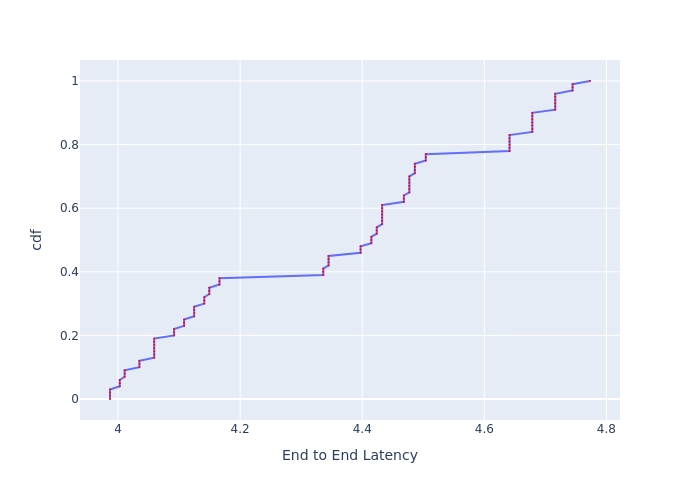

Data behind this chart, as committed beside it:
, cdf, End to End Latency
0, 0.0, 3.987
1, 0.01, 3.987
2, 0.02, 3.987
3, 0.03, 3.987
4, 0.04, 4.003
5, 0.05, 4.003
6, 0.06, 4.003
7, 0.07, 4.011
8, 0.08, 4.011
9, 0.09, 4.011
10, 0.1, 4.035
11, 0.11, 4.035
12, 0.12, 4.035
13, 0.13, 4.059
14, 0.14, 4.059
15, 0.15, 4.059
16, 0.16, 4.059
17, 0.17, 4.059
18, 0.18, 4.059
19, 0.19, 4.059
20, 0.2, 4.092
21, 0.21, 4.092
22, 0.22, 4.092
23, 0.23, 4.108
24, 0.24, 4.108
25, 0.25, 4.108
26, 0.26, 4.125
27, 0.27, 4.125
28, 0.28, 4.125
29, 0.29, 4.125
30, 0.3, 4.141
31, 0.31, 4.141
32, 0.32, 4.141
33, 0.33, 4.15
34, 0.34, 4.15
35, 0.35, 4.15
36, 0.36, 4.166
37, 0.37, 4.166
38, 0.38, 4.166
39, 0.39, 4.336
40, 0.4, 4.336
41, 0.41, 4.336
42, 0.42, 4.345
43, 0.43, 4.345
44, 0.44, 4.345
45, 0.45, 4.345
46, 0.46, 4.397
47, 0.47, 4.397
48, 0.48, 4.397
49, 0.49, 4.415
50, 0.5, 4.415
51, 0.51, 4.415
52, 0.52, 4.424
53, 0.53, 4.424
54, 0.54, 4.424
55, 0.55, 4.433
56, 0.56, 4.433
57, 0.57, 4.433
58, 0.58, 4.433
59, 0.59, 4.433
... 41 more rows
